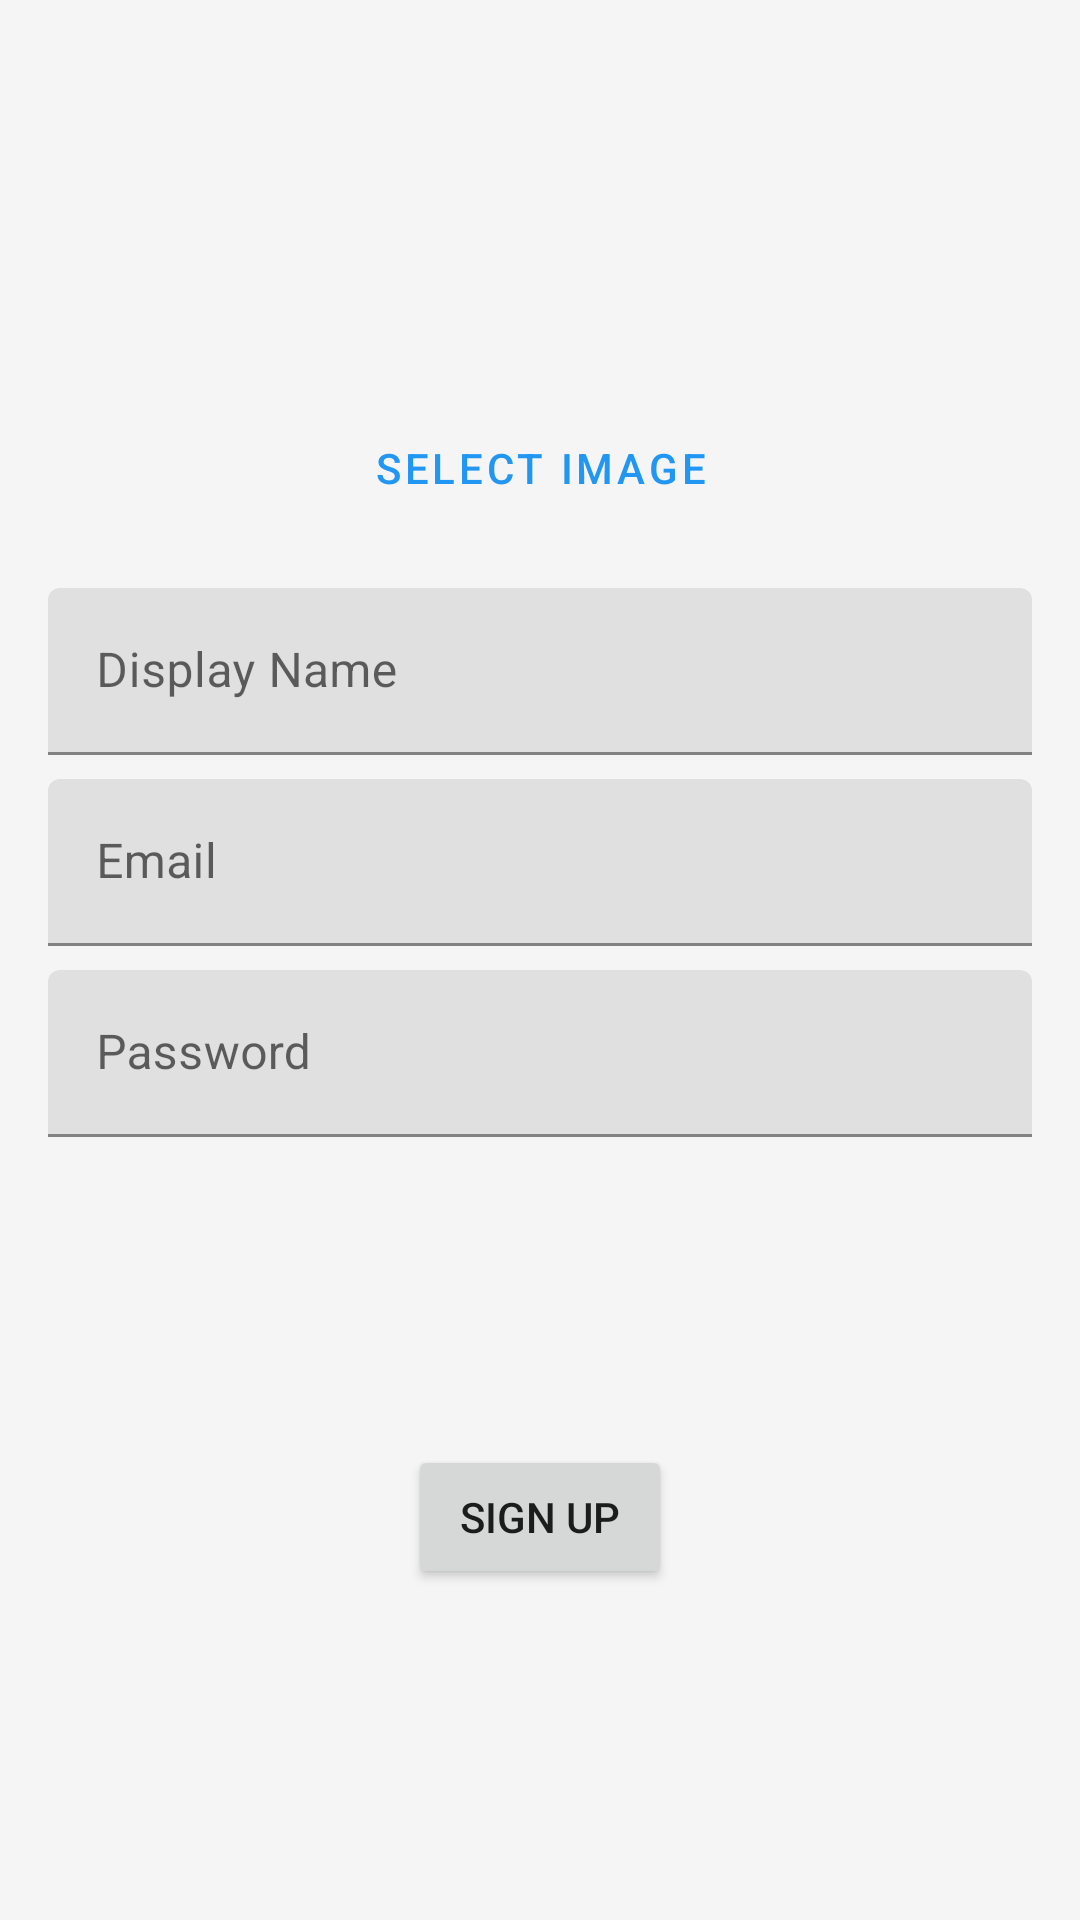

This screen was rendered from an Android layout file. Write that file and the resources it references.
<!-- AndroidManifest.xml: application theme Theme.Boggle -->
<!-- res/layout/fragment_sign_up.xml -->
<?xml version="1.0" encoding="utf-8"?>
<androidx.constraintlayout.widget.ConstraintLayout xmlns:android="http://schemas.android.com/apk/res/android"
    xmlns:app="http://schemas.android.com/apk/res-auto"
    xmlns:tools="http://schemas.android.com/tools"
    android:layout_width="match_parent"
    android:layout_height="wrap_content"
    android:padding="16dp"
    tools:context=".ui.mainmenu.SignUpFragment">

    <ImageView
        android:id="@+id/IVProfileImage"
        android:layout_width="100dp"
        android:layout_height="100dp"
        android:layout_marginTop="16dp"
        android:src="@drawable/ic_person"
        android:contentDescription="Profile Image"
        app:layout_constraintEnd_toEndOf="parent"
        app:layout_constraintStart_toStartOf="parent"
        app:layout_constraintTop_toTopOf="parent" />

    <Button
        android:id="@+id/btnSelectImage"
        style="@style/Widget.MaterialComponents.Button.TextButton"
        android:layout_width="wrap_content"
        android:layout_height="wrap_content"
        android:text="Select Image"
        app:layout_constraintEnd_toEndOf="@+id/IVProfileImage"
        app:layout_constraintStart_toStartOf="@+id/IVProfileImage"
        app:layout_constraintTop_toBottomOf="@+id/IVProfileImage" />

    <com.google.android.material.textfield.TextInputLayout
        android:id="@+id/TILDisplayName"
        android:layout_width="0dp"
        android:layout_height="wrap_content"
        android:layout_marginTop="16dp"
        app:layout_constraintEnd_toEndOf="parent"
        app:layout_constraintStart_toStartOf="parent"
        app:layout_constraintTop_toBottomOf="@+id/btnSelectImage">

        <com.google.android.material.textfield.TextInputEditText
            android:id="@+id/ETDisplayName"
            android:layout_width="match_parent"
            android:layout_height="wrap_content"
            android:hint="@string/prompt_display_name"
            android:inputType="textPersonName" />
    </com.google.android.material.textfield.TextInputLayout>

    <com.google.android.material.textfield.TextInputLayout
        android:id="@+id/TILEmail"
        android:layout_width="0dp"
        android:layout_height="wrap_content"
        android:layout_marginTop="8dp"
        app:layout_constraintEnd_toEndOf="parent"
        app:layout_constraintStart_toStartOf="parent"
        app:layout_constraintTop_toBottomOf="@+id/TILDisplayName">

        <com.google.android.material.textfield.TextInputEditText
            android:id="@+id/ETEmail"
            android:layout_width="match_parent"
            android:layout_height="wrap_content"
            android:hint="@string/prompt_email"
            android:inputType="textEmailAddress" />
    </com.google.android.material.textfield.TextInputLayout>

    <com.google.android.material.textfield.TextInputLayout
        android:id="@+id/TILPassword"
        android:layout_width="0dp"
        android:layout_height="wrap_content"
        android:layout_marginTop="8dp"
        app:layout_constraintEnd_toEndOf="parent"
        app:layout_constraintStart_toStartOf="parent"
        app:layout_constraintTop_toBottomOf="@+id/TILEmail">

        <com.google.android.material.textfield.TextInputEditText
            android:id="@+id/ETPassword"
            android:layout_width="match_parent"
            android:layout_height="wrap_content"
            android:hint="@string/prompt_password"
            android:inputType="textPassword" />
    </com.google.android.material.textfield.TextInputLayout>

    <Button
        android:id="@+id/signup_button"
        android:layout_width="wrap_content"
        android:layout_height="wrap_content"
        android:layout_marginTop="24dp"
        android:layout_marginBottom="16dp"
        android:text="@string/sign_up"
        app:layout_constraintBottom_toBottomOf="parent"
        app:layout_constraintEnd_toEndOf="parent"
        app:layout_constraintStart_toStartOf="parent"
        app:layout_constraintTop_toBottomOf="@+id/TILPassword" />

</androidx.constraintlayout.widget.ConstraintLayout>
<!-- resources referenced by this layout -->
<resources>
  <string name="prompt_display_name">Display Name</string>
  <string name="prompt_email">Email</string>
  <string name="prompt_password">Password</string>
  <string name="sign_up">Sign Up</string>
  <style name="Theme.Boggle" parent="Theme.MaterialComponents.DayNight.NoActionBar">
          
          <item name="colorPrimary">@color/primary</item>
          <item name="colorPrimaryVariant">@color/primary_variant</item>
          <item name="colorOnPrimary">@color/on_primary</item>
          
          <item name="colorSecondary">@color/secondary</item>
          <item name="colorSecondaryVariant">@color/secondary_variant</item>
          <item name="colorOnSecondary">@color/on_secondary</item>
          
          <item name="android:statusBarColor">?attr/colorPrimaryVariant</item>
  
          
          <item name="android:colorBackground">@color/background</item>
          <item name="colorSurface">#FFFFFF</item>
  
          <item name="colorUnselected">@color/background</item>
          <item name="colorSelected">@color/selected</item>
          <item name="colorLastSelected">@color/last_selected</item>
  
          
      </style>
  <color name="primary">#2196F3</color>
  <color name="primary_variant">#1976D2</color>
  <color name="on_primary">#FFFFFF</color>
  <color name="secondary">#FFE082</color>
  <color name="secondary_variant">#FFD54F</color>
  <color name="on_secondary">#000000</color>
  <color name="background">#F5F5F5</color>
  <color name="selected">#FFE082</color>
  <color name="last_selected">#FFBA39</color>
</resources>
